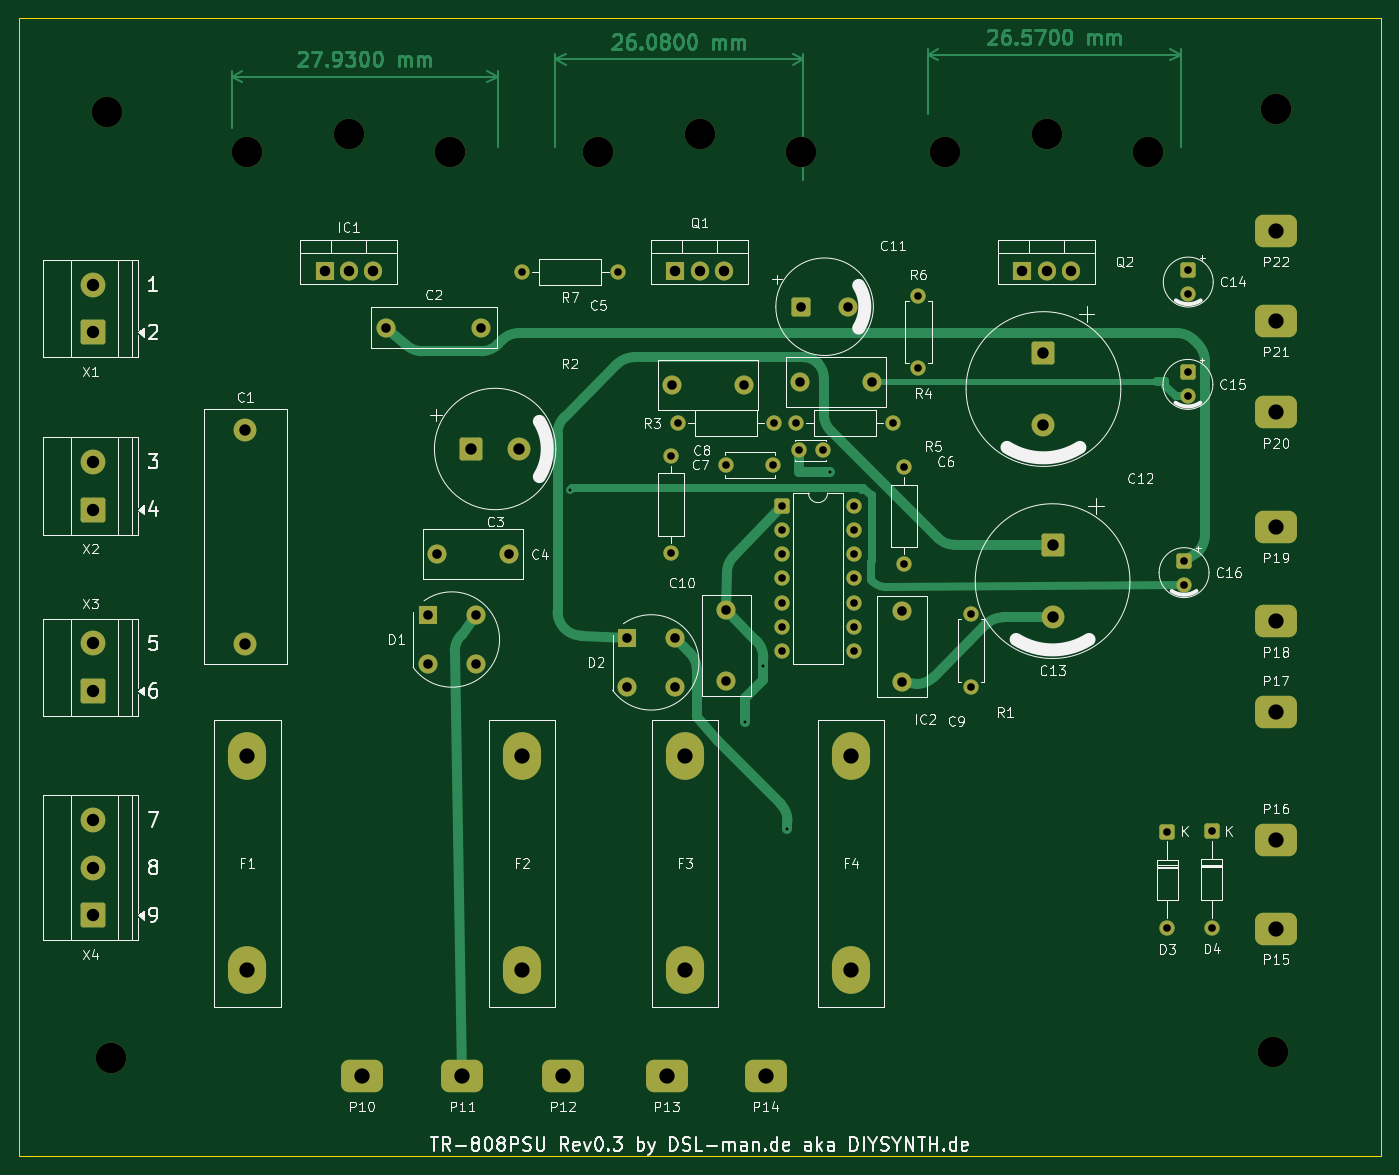
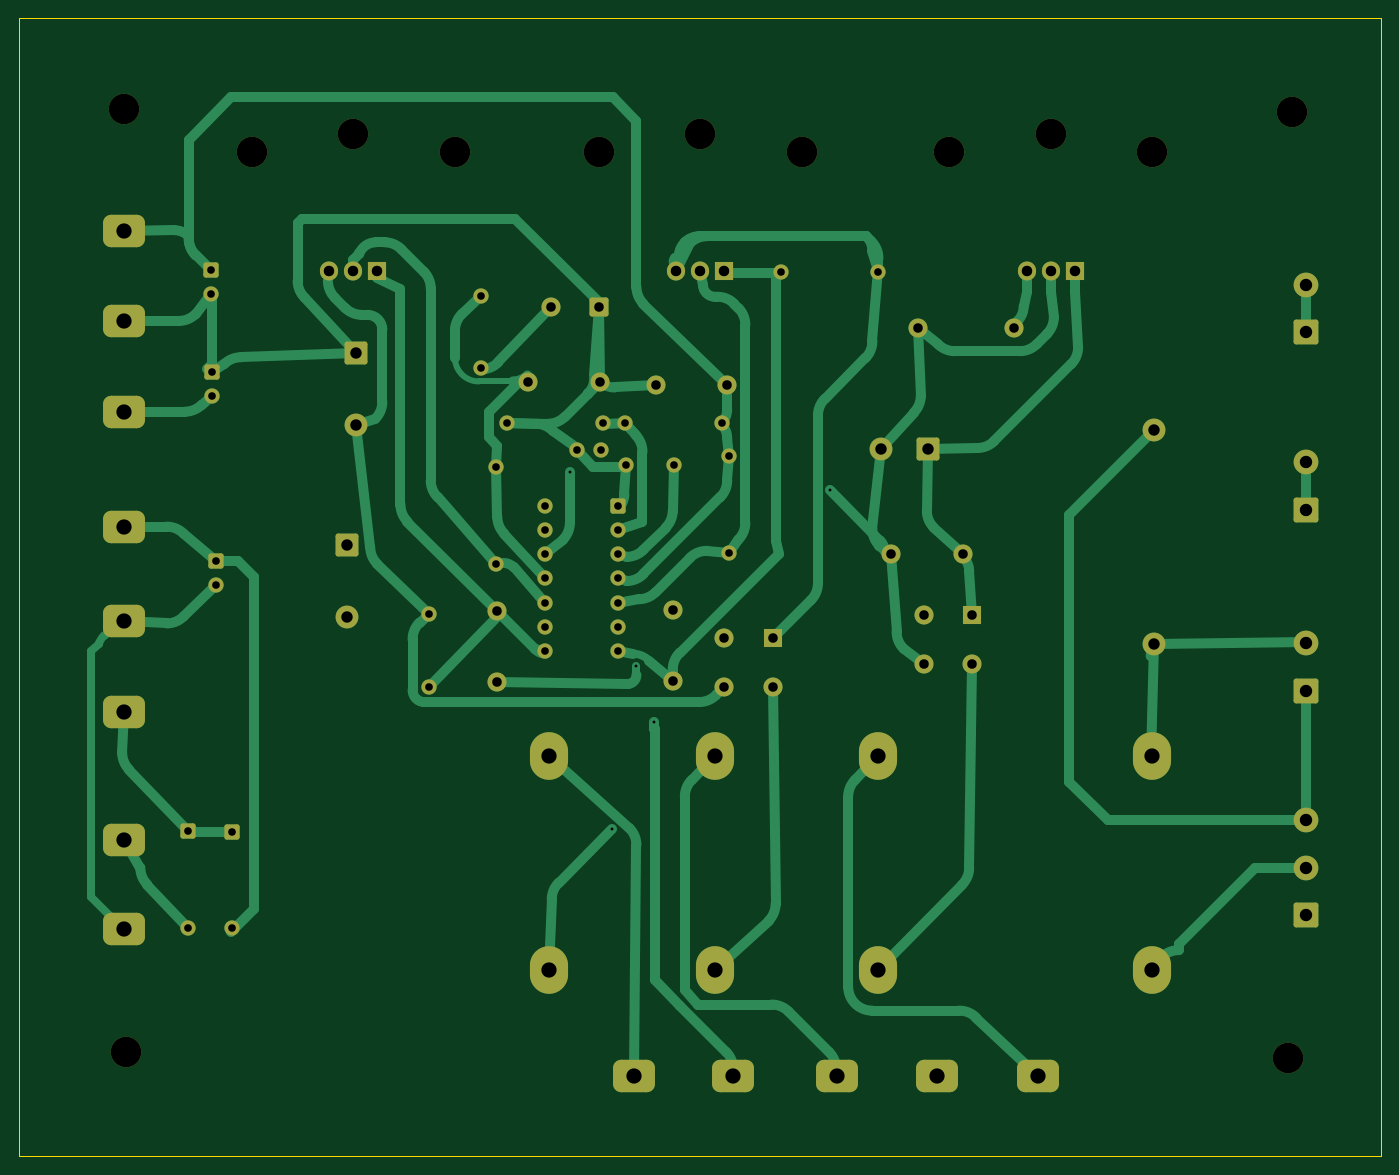
Circuit board: 9 layer files. Board 142.9 x 119.4 mm.
- bottom_copper: TR-808PSU_Rev0.3-B_Cu.gbr (27381 bytes)
- bottom_mask: TR-808PSU_Rev0.3-B_Mask.gbr (6533 bytes)
- bottom_silk: TR-808PSU_Rev0.3-B_Silkscreen.gbr (461 bytes)
- outline: TR-808PSU_Rev0.3-Edge_Cuts.gbr (690 bytes)
- top_copper: TR-808PSU_Rev0.3-F_Cu.gbr (34441 bytes)
- top_mask: TR-808PSU_Rev0.3-F_Mask.gbr (6533 bytes)
- top_silk: TR-808PSU_Rev0.3-F_Silkscreen.gbr (103071 bytes)
- drill: TR-808PSU_Rev0.3-NPTH.drl (531 bytes)
- drill: TR-808PSU_Rev0.3-PTH.drl (2451 bytes)

=== bottom_copper: TR-808PSU_Rev0.3-B_Cu.gbr (27381 bytes, source omitted) ===
=== bottom_mask: TR-808PSU_Rev0.3-B_Mask.gbr (6533 bytes, source omitted) ===
=== bottom_silk: TR-808PSU_Rev0.3-B_Silkscreen.gbr ===
%TF.GenerationSoftware,KiCad,Pcbnew,10.0.2*%
%TF.CreationDate,2026-10-07T15:31:40+02:00*%
%TF.ProjectId,TR-808PSU_Rev0.3,54522d38-3038-4505-9355-5f526576302e,0.1*%
%TF.SameCoordinates,Original*%
%TF.FileFunction,Legend,Bot*%
%TF.FilePolarity,Positive*%
%FSLAX46Y46*%
G04 Gerber Fmt 4.6, Leading zero omitted, Abs format (unit mm)*
G04 Created by KiCad (PCBNEW 10.0.2) date 2026-10-07 15:31:40*
%MOMM*%
%LPD*%
G01*
G04 APERTURE LIST*
G04 APERTURE END LIST*
M02*

=== outline: TR-808PSU_Rev0.3-Edge_Cuts.gbr ===
%TF.GenerationSoftware,KiCad,Pcbnew,10.0.2*%
%TF.CreationDate,2026-10-07T15:31:40+02:00*%
%TF.ProjectId,TR-808PSU_Rev0.3,54522d38-3038-4505-9355-5f526576302e,0.1*%
%TF.SameCoordinates,Original*%
%TF.FileFunction,Profile,NP*%
%FSLAX46Y46*%
G04 Gerber Fmt 4.6, Leading zero omitted, Abs format (unit mm)*
G04 Created by KiCad (PCBNEW 10.0.2) date 2026-10-07 15:31:40*
%MOMM*%
%LPD*%
G01*
G04 APERTURE LIST*
%TA.AperFunction,Profile*%
%ADD10C,0.100000*%
%TD*%
G04 APERTURE END LIST*
D10*
X19840000Y-20645000D02*
X162740000Y-20645000D01*
X19840000Y-140045000D02*
X19840000Y-20645000D01*
X162740000Y-20645000D02*
X162740000Y-140045000D01*
X162740000Y-140045000D02*
X19840000Y-140045000D01*
M02*

=== top_copper: TR-808PSU_Rev0.3-F_Cu.gbr (34441 bytes, source omitted) ===
=== top_mask: TR-808PSU_Rev0.3-F_Mask.gbr (6533 bytes, source omitted) ===
=== top_silk: TR-808PSU_Rev0.3-F_Silkscreen.gbr (103071 bytes, source omitted) ===
=== drill: TR-808PSU_Rev0.3-NPTH.drl ===
M48
; DRILL file KiCad 10.0.2 date 2026-10-07T15:31:40
; FORMAT={-:-/ absolute / metric / decimal}
; #@! TF.CreationDate,2026-10-07T15:31:40+02:00
; #@! TF.GenerationSoftware,Kicad,Pcbnew,10.0.2
; #@! TF.FileFunction,NonPlated,1,2,NPTH
FMAT,2
METRIC
; #@! TA.AperFunction,NonPlated,NPTH,ComponentDrill
T1C3.200
%
G90
G05
T1
X29.09Y-30.435
X29.52Y-129.775
X43.79Y-34.645
X54.44Y-32.745
X65.09Y-34.645
X80.62Y-34.645
X91.27Y-32.745
X101.92Y-34.645
X117.03Y-34.645
X127.68Y-32.745
X138.33Y-34.645
X151.49Y-129.115
X151.76Y-30.165
M30

=== drill: TR-808PSU_Rev0.3-PTH.drl ===
M48
; DRILL file KiCad 10.0.2 date 2026-10-07T15:31:40
; FORMAT={-:-/ absolute / metric / decimal}
; #@! TF.CreationDate,2026-10-07T15:31:40+02:00
; #@! TF.GenerationSoftware,Kicad,Pcbnew,10.0.2
; #@! TF.FileFunction,Plated,1,2,PTH
FMAT,2
METRIC
; #@! TA.AperFunction,Plated,PTH,ViaDrill
T1C0.300
; #@! TA.AperFunction,Plated,PTH,ComponentDrill
T2C0.800
; #@! TA.AperFunction,Plated,PTH,ComponentDrill
T3C1.000
; #@! TA.AperFunction,Plated,PTH,ComponentDrill
T4C1.100
; #@! TA.AperFunction,Plated,PTH,ComponentDrill
T5C1.200
; #@! TA.AperFunction,Plated,PTH,ComponentDrill
T6C1.300
; #@! TA.AperFunction,Plated,PTH,ComponentDrill
T7C1.600
%
G90
G05
T1
X77.625Y-70.175
X96.06Y-94.49
X97.945Y-88.59
X100.485Y-105.735
X104.93Y-68.27
T2
X72.58Y-47.29
X82.74Y-47.29
X88.24Y-66.595
X88.24Y-76.755
X88.95Y-63.145
X94.01Y-67.485
X99.01Y-67.485
X99.11Y-63.145
X99.88Y-71.795
X99.88Y-74.335
X99.88Y-76.875
X99.88Y-79.415
X99.88Y-81.955
X99.88Y-84.495
X99.88Y-87.035
X101.42Y-63.145
X101.66Y-65.99
X104.16Y-65.99
X107.5Y-71.795
X107.5Y-74.335
X107.5Y-76.875
X107.5Y-79.415
X107.5Y-81.955
X107.5Y-84.495
X107.5Y-87.035
X111.58Y-63.145
X112.67Y-67.775
X112.67Y-77.935
X114.23Y-49.745
X114.23Y-57.365
X119.71Y-83.185
X119.71Y-90.805
X140.36Y-105.99
X140.36Y-116.15
X142.11Y-77.565
X142.11Y-80.065
X142.51Y-57.805
X142.51Y-60.305
X142.55Y-47.065
X142.55Y-49.565
X145.0Y-105.955
X145.0Y-116.115
T3
X58.36Y-53.085
X62.72Y-83.295
X62.72Y-88.375
X63.71Y-76.895
X67.8Y-83.295
X67.8Y-88.375
X68.36Y-53.085
X71.21Y-76.895
X83.65Y-85.695
X83.65Y-90.775
X88.41Y-59.165
X88.73Y-85.695
X88.73Y-90.775
X94.08Y-82.715
X94.08Y-90.215
X95.91Y-59.165
X101.82Y-58.765
X101.88Y-50.905
X106.88Y-50.905
X109.32Y-58.765
X112.54Y-82.805
X112.54Y-90.305
T4
X51.9Y-47.135
X54.44Y-47.135
X56.98Y-47.135
X88.73Y-47.135
X91.27Y-47.135
X93.81Y-47.135
X125.14Y-47.135
X127.68Y-47.135
X130.22Y-47.135
T5
X43.58Y-63.805
X43.58Y-86.305
X67.3Y-65.835
X72.3Y-65.835
X127.35Y-55.795
X127.35Y-63.295
X128.31Y-75.955
X128.31Y-83.455
T6
X27.62Y-48.6
X27.62Y-53.6
X27.62Y-67.2
X27.62Y-72.2
X27.62Y-86.25
X27.62Y-91.25
X27.62Y-104.79
X27.62Y-109.79
X27.62Y-114.79
T7
X43.78Y-98.065
X43.78Y-120.565
X55.8Y-131.625
X66.35Y-131.625
X72.61Y-98.065
X72.61Y-120.565
X76.91Y-131.625
X87.79Y-131.625
X89.74Y-98.065
X89.74Y-120.565
X98.18Y-131.625
X107.15Y-98.065
X107.15Y-120.565
X151.76Y-42.945
X151.76Y-52.415
X151.76Y-61.985
X151.76Y-74.015
X151.76Y-83.915
X151.76Y-93.435
X151.76Y-106.865
X151.76Y-116.175
M30
